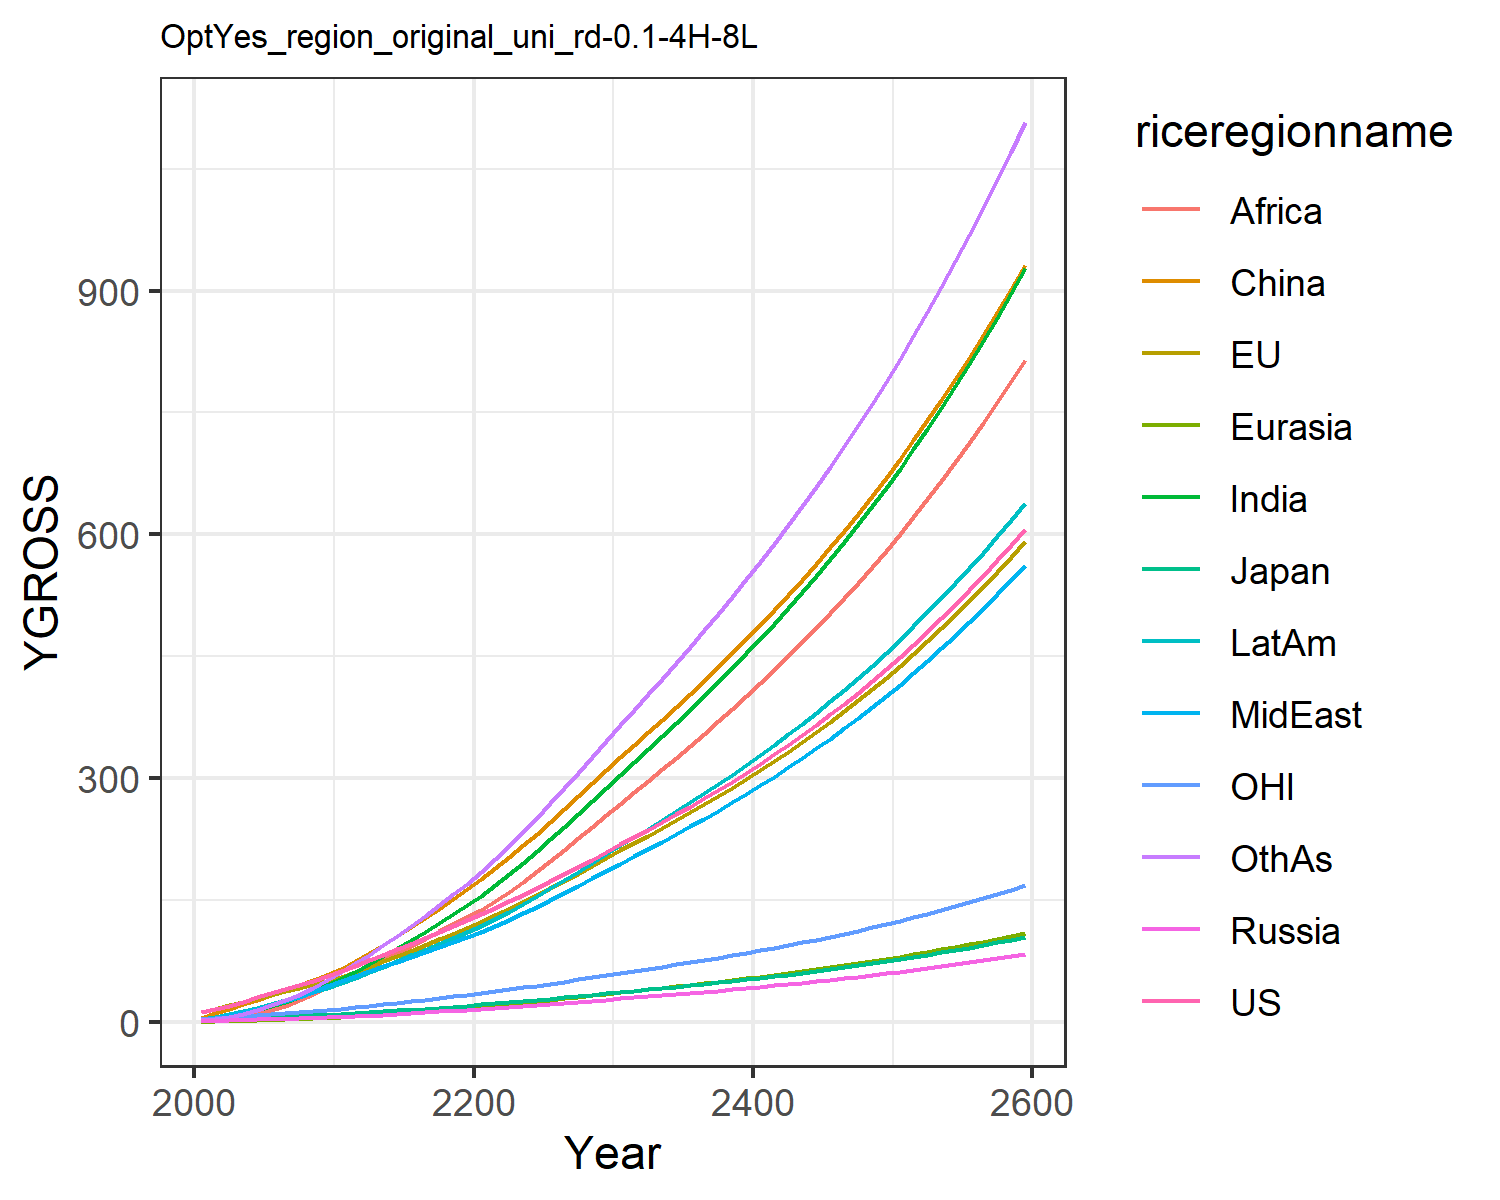

Source data for this figure (header and first rows):
12.397900201983997, 13.031057477827348, 3.8702837853585215, 1.6979566948188103, 0.8073350542869363, 5.3332327426145, 2.44083151280076, 3.48010334883969, 1.3005301355519892, 4.558476252491413, 3.842049750356455, 2.6191887369437756
15.97, 16.38, 4.426, 2.247, 1.093, 11.94, 4.601, 5.767, 2.457, 7.117, 5.094, 4.179
20.69, 20.81, 5.217, 2.757, 1.537, 16.9, 7.414, 8.766, 4.366, 10.36, 6.573, 6.934
25.57, 25.26, 5.852, 3.228, 2.03, 22.18, 10.99, 12.4, 7.148, 14.12, 8.055, 10.65
30.63, 29.77, 6.236, 3.702, 2.577, 27.69, 15.36, 16.65, 10.98, 18.24, 9.47, 15.39
35.63, 34.08, 6.783, 4.186, 3.163, 33.26, 20.2, 21.12, 15.52, 22.47, 10.75, 20.84
40.62, 38.25, 7.442, 4.673, 3.791, 39.21, 25.52, 25.93, 20.67, 26.97, 11.93, 27.02
45.89, 42.45, 8.079, 5.148, 4.461, 45.42, 31.55, 31.38, 26.92, 31.83, 13.11, 34.25
51.46, 46.66, 8.694, 5.608, 5.165, 51.84, 38.28, 37.51, 34.37, 37.04, 14.27, 42.57
57.35, 50.89, 9.288, 6.052, 5.898, 58.38, 45.69, 44.38, 43.14, 42.59, 15.43, 52.01
63.39, 55.9, 10.08, 6.665, 6.763, 66.16, 53.73, 50.86, 51.86, 48.51, 16.83, 62.06
69.36, 61.81, 11.11, 7.486, 7.793, 75.75, 62.35, 56.45, 59.89, 54.71, 18.52, 72.61
76.4, 68.47, 12.31, 8.423, 8.934, 85.28, 71.6, 62.66, 68.15, 61.59, 20.42, 83.28
83.22, 75.05, 13.47, 9.372, 10.12, 95.36, 81.19, 68.75, 76.68, 68.47, 22.29, 94.6
90.01, 81.65, 14.64, 10.34, 11.34, 105.9, 91.11, 74.77, 85.4, 75.41, 24.17, 106.5
96.87, 88.29, 15.81, 11.34, 12.61, 116.8, 101.3, 80.78, 94.21, 82.37, 26.06, 118.7
103.9, 95.08, 17, 12.37, 13.91, 128.1, 111.7, 86.79, 103.1, 89.43, 27.99, 131.3
111, 102, 18.22, 13.43, 15.25, 139.7, 122.3, 92.79, 112, 96.56, 29.97, 144.2
118.4, 109.1, 19.47, 14.52, 16.62, 151.6, 133, 98.79, 120.8, 103.7, 31.99, 157.4
125.9, 116.4, 20.75, 15.64, 18.03, 163.7, 143.8, 104.8, 129.4, 111, 34.06, 170.6
133.5, 123.9, 22.06, 16.78, 19.49, 176.4, 155.5, 111.3, 138.8, 118.8, 36.19, 184.9
141.2, 131.7, 23.42, 17.93, 21.03, 189.7, 168.5, 118.6, 149, 127.4, 38.38, 200.7
149, 139.6, 24.82, 19.1, 22.63, 203.5, 182, 126.3, 160.7, 136.3, 40.62, 217.1
157, 147.8, 26.25, 20.29, 24.26, 217.6, 196.1, 134.2, 173, 145.6, 42.92, 234.2
165.2, 156.3, 27.72, 21.51, 25.94, 232.1, 210.5, 142.3, 185.8, 155.2, 45.28, 251.7
173.6, 164.9, 29.23, 22.76, 27.65, 246.9, 225.3, 150.6, 198.9, 165, 47.71, 269.6
182.2, 173.8, 30.8, 24.04, 29.42, 262.2, 240.5, 159.2, 212.4, 175.1, 50.21, 288.1
191.1, 183, 32.4, 25.36, 31.22, 277.8, 256.1, 168, 226.3, 185.4, 52.78, 306.9
200.2, 192.4, 34.05, 26.71, 33.07, 293.8, 272.1, 177, 240.4, 196.1, 55.42, 326.2
209.5, 202, 35.74, 28.09, 34.95, 310.1, 288.3, 186.2, 254.9, 206.9, 58.13, 345.9
218.8, 211.5, 37.4, 29.45, 36.82, 326.1, 304.4, 195.3, 269.2, 217.6, 60.78, 365.3
227.8, 220.6, 39.01, 30.77, 38.63, 341.5, 320.1, 204.2, 283.1, 228, 63.35, 384.3
236.9, 229.8, 40.62, 32.1, 40.46, 356.9, 335.9, 213.1, 297.1, 238.4, 65.93, 403.3
246.2, 239.1, 42.26, 33.45, 42.31, 372.4, 351.9, 222.2, 311.3, 249, 68.55, 422.6
255.7, 248.5, 43.93, 34.83, 44.19, 388.1, 368.1, 231.5, 325.6, 259.7, 71.22, 442.1
265.5, 258.2, 45.64, 36.23, 46.1, 404.1, 384.6, 240.9, 340.2, 270.6, 73.94, 461.9
275.4, 268.1, 47.38, 37.67, 48.04, 420.3, 401.3, 250.6, 355, 281.7, 76.74, 482.1
285.7, 278.2, 49.17, 39.13, 50.03, 436.9, 418.4, 260.4, 370.1, 293.1, 79.6, 502.6
296.2, 288.6, 51.01, 40.64, 52.06, 453.8, 435.8, 270.5, 385.4, 304.7, 82.53, 523.5
307, 299.2, 52.9, 42.18, 54.13, 471.1, 453.6, 280.9, 401.1, 316.6, 85.54, 544.8
318.1, 310.2, 54.84, 43.76, 56.26, 488.8, 471.8, 291.5, 417.1, 328.8, 88.63, 566.6
329.5, 321.4, 56.83, 45.39, 58.43, 506.9, 490.4, 302.4, 433.5, 341.3, 91.81, 588.8
341.2, 333, 58.88, 47.06, 60.67, 525.5, 509.5, 313.5, 450.2, 354.1, 95.08, 611.6
353.3, 344.9, 60.99, 48.78, 62.95, 544.5, 529, 325, 467.4, 367.3, 98.44, 634.9
365.8, 357.1, 63.16, 50.54, 65.3, 564, 549, 336.8, 484.9, 380.8, 101.9, 658.8
378.7, 369.6, 65.4, 52.36, 67.72, 584, 569.6, 348.9, 502.9, 394.7, 105.5, 683.2
391.9, 382.6, 67.7, 54.23, 70.2, 604.5, 590.7, 361.4, 521.4, 409, 109.1, 708.3
405.5, 395.9, 70.08, 56.15, 72.75, 625.6, 612.3, 374.3, 540.4, 423.7, 112.9, 734.1
419.6, 409.7, 72.52, 58.13, 75.37, 647.3, 634.6, 387.5, 559.9, 438.9, 116.8, 760.6
434.1, 423.8, 75.04, 60.18, 78.07, 669.6, 657.5, 401.1, 579.9, 454.4, 120.8, 787.8
449.1, 438.4, 77.65, 62.28, 80.84, 692.5, 681, 415.1, 600.4, 470.5, 124.9, 815.7
464.5, 453.4, 80.33, 64.45, 83.7, 716.1, 705.2, 429.6, 621.6, 487, 129.2, 844.4
480.5, 468.9, 83.09, 66.69, 86.65, 740.4, 730.2, 444.5, 643.4, 504.1, 133.6, 874
496.9, 484.9, 85.95, 69, 89.69, 765.4, 755.9, 459.8, 665.8, 521.6, 138.1, 904.4
513.9, 501.4, 88.9, 71.38, 92.82, 791.1, 782.3, 475.7, 688.8, 539.7, 142.8, 935.7
531.4, 518.4, 91.94, 73.83, 96.04, 817.6, 809.6, 492, 712.6, 558.4, 147.6, 968
549.5, 536, 95.07, 76.37, 99.37, 844.9, 837.7, 508.9, 737.1, 577.7, 152.6, 1001
568.1, 554.1, 98.31, 78.98, 102.8, 873, 866.7, 526.3, 762.3, 597.6, 157.7, 1035
587.4, 572.8, 101.7, 81.68, 106.3, 902, 896.6, 544.2, 788.3, 618.1, 163, 1071
607.3, 592.1, 105.1, 84.47, 110, 931.9, 927.4, 562.7, 815.1, 639.2, 168.5, 1107
